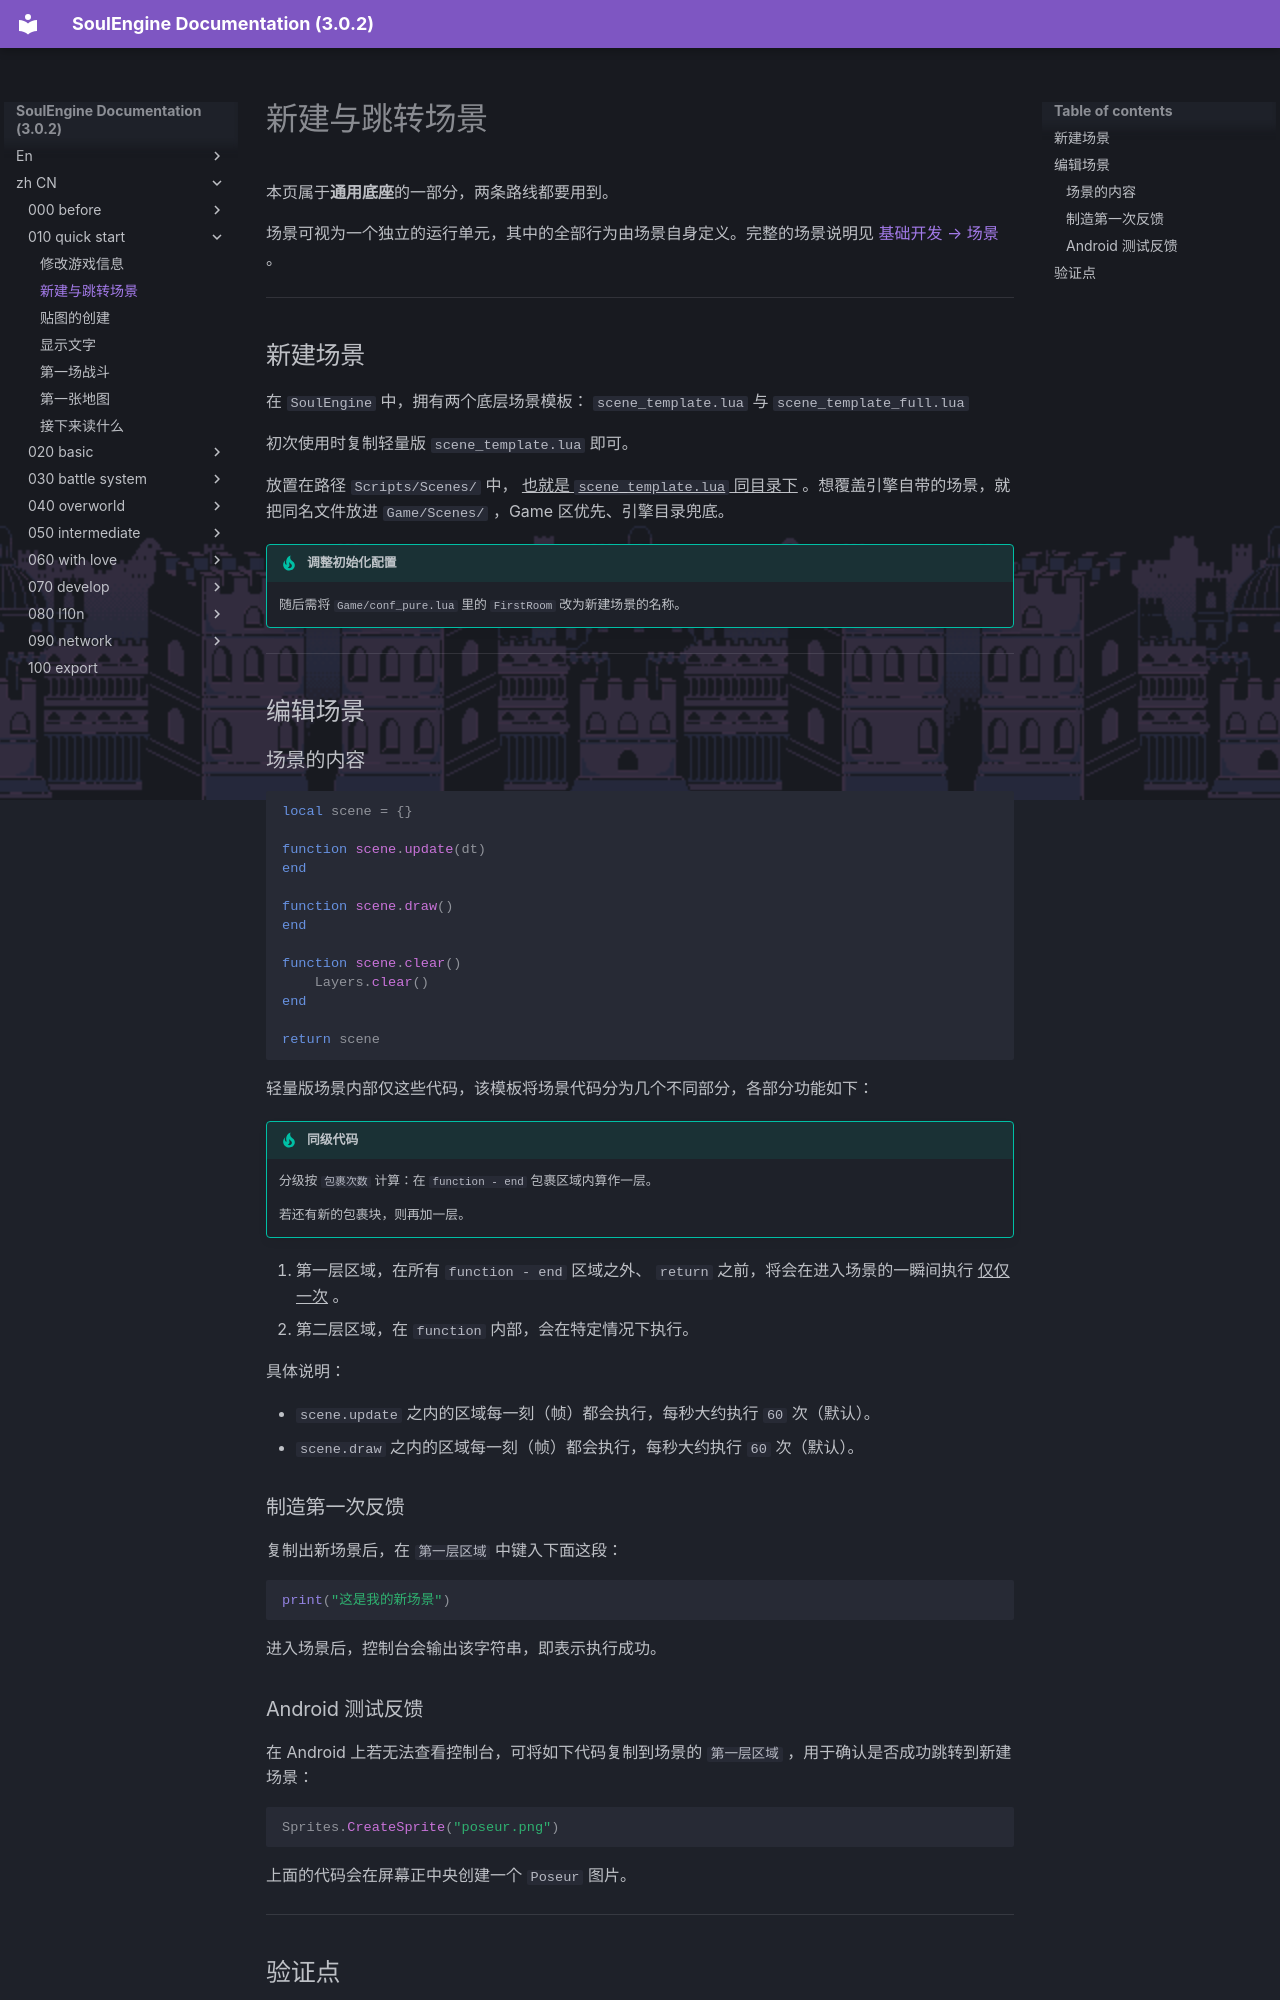

repository: AnskiyyRenew/SoulEngine-Documentation · page: zh_CN/010_quick_start/010_scene/index.html · generator: mkdocs

---
title: 新建与跳转场景
---

本页属于**通用底座**的一部分，两条路线都要用到。

场景可视为一个独立的运行单元，其中的全部行为由场景自身定义。完整的场景说明见 [基础开发 → 场景](../020_basic/010_scene.md) 。

---

## 新建场景

在 `SoulEngine` 中，拥有两个底层场景模板： `scene_template.lua` 与 `scene_template_full.lua`

初次使用时复制轻量版 `scene_template.lua` 即可。

放置在路径 `Scripts/Scenes/` 中， <u>也就是 `scene_template.lua` 同目录下</u> 。想覆盖引擎自带的场景，就把同名文件放进 `Game/Scenes/` ，Game 区优先、引擎目录兜底。

!!! tip "调整初始化配置"
    随后需将 `Game/conf_pure.lua` 里的 `FirstRoom` 改为新建场景的名称。

---

## 编辑场景

### 场景的内容

```lua
local scene = {}

function scene.update(dt)
end

function scene.draw()
end

function scene.clear()
    Layers.clear()
end

return scene
```

轻量版场景内部仅这些代码，该模板将场景代码分为几个不同部分，各部分功能如下：

!!! tip "同级代码"
    分级按 `包裹次数` 计算：在 `function - end` 包裹区域内算作一层。

    若还有新的包裹块，则再加一层。

1. 第一层区域，在所有 `function - end` 区域之外、 `return` 之前，将会在进入场景的一瞬间执行 <u>仅仅一次</u> 。
2. 第二层区域，在 `function` 内部，会在特定情况下执行。

具体说明：

- `scene.update` 之内的区域每一刻（帧）都会执行，每秒大约执行 `60` 次（默认）。
- `scene.draw` 之内的区域每一刻（帧）都会执行，每秒大约执行 `60` 次（默认）。

### 制造第一次反馈

复制出新场景后，在 `第一层区域` 中键入下面这段：
```lua
print("这是我的新场景")
```

进入场景后，控制台会输出该字符串，即表示执行成功。

### Android 测试反馈

在 Android 上若无法查看控制台，可将如下代码复制到场景的 `第一层区域` ，用于确认是否成功跳转到新建场景：
```lua
Sprites.CreateSprite("poseur.png")
```

上面的代码会在屏幕正中央创建一个 `Poseur` 图片。

---
